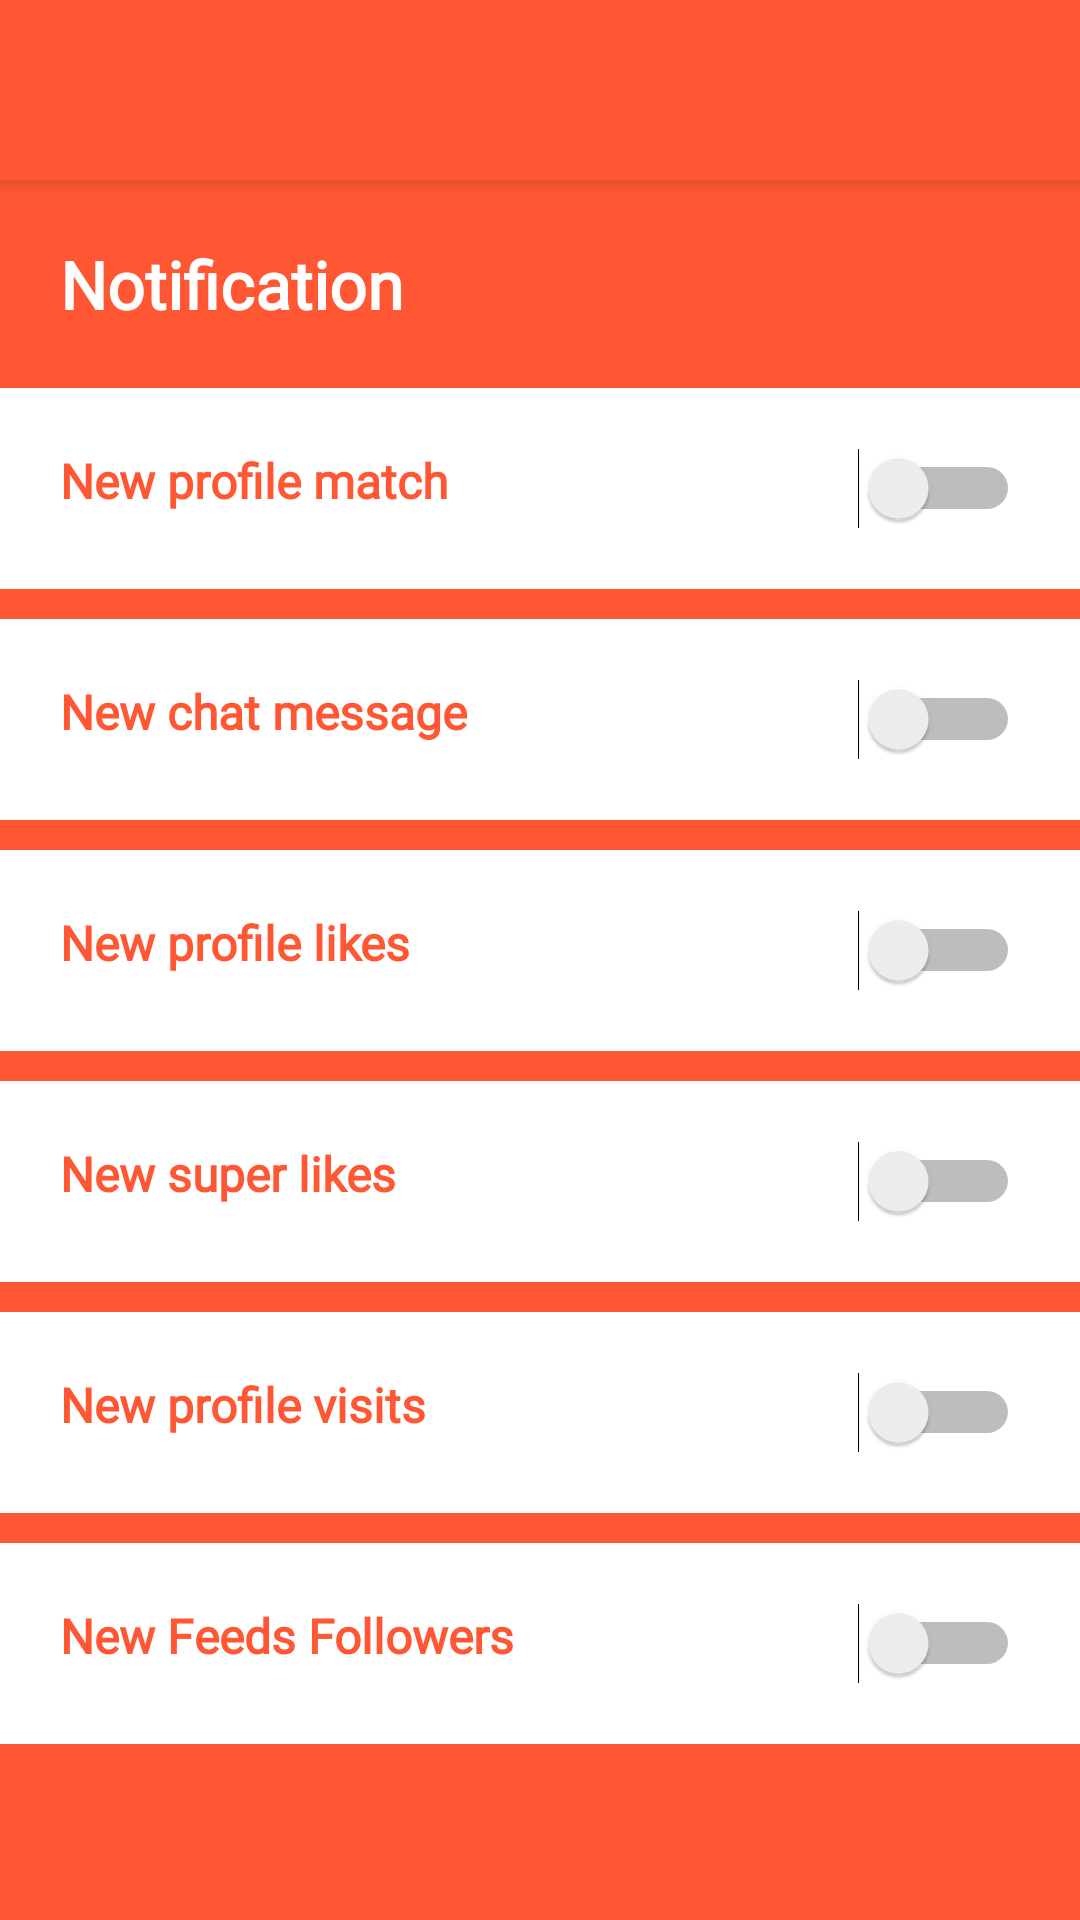

Layout XML and referenced resources for this Android screen:
<!-- AndroidManifest.xml: application theme AppTheme -->
<!-- res/layout/activity_notification.xml -->
<?xml version="1.0" encoding="utf-8"?>
<LinearLayout xmlns:android="http://schemas.android.com/apk/res/android"
    xmlns:app="http://schemas.android.com/apk/res-auto"
    xmlns:tools="http://schemas.android.com/tools"
    android:layout_width="match_parent"
    android:layout_height="match_parent"
    android:orientation="vertical"
    tools:context=".ui.Activity.NotificationActivity">

    <androidx.appcompat.widget.Toolbar
        android:id="@+id/toolbarNotifyToolbar"
        android:layout_width="match_parent"
        android:layout_height="60dp"
        android:background="@color/colorPrimary"
        android:elevation="4dp"
        android:theme="@style/ToolbarTheme"
        app:contentInsetLeft="0dp"
        app:contentInsetStart="0dp"
        app:contentInsetStartWithNavigation="0dp">

    </androidx.appcompat.widget.Toolbar>

    <androidx.core.widget.NestedScrollView
        android:layout_width="match_parent"
        android:layout_height="match_parent"
        android:background="@color/colorPink">

        <LinearLayout
            android:layout_width="match_parent"
            android:layout_height="wrap_content"
            android:orientation="vertical">


            <TextView
                android:layout_width="match_parent"
                android:layout_height="wrap_content"
                android:padding="20dp"
                android:fontFamily="@font/leckerlione_regular"
                android:text="@string/notification"
                android:textColor="@color/colorWhite"
                android:textSize="22sp"
                android:textStyle="bold" />


            <LinearLayout
                android:layout_width="match_parent"
                android:layout_height="wrap_content"
                android:layout_marginBottom="10dp"
                android:background="@drawable/notification_bubble"
                android:orientation="horizontal"
                android:padding="20dp">

                <TextView
                    android:fontFamily="@font/leckerlione_regular"
                    android:textColor="@color/colorPink"
                    android:layout_width="match_parent"
                    android:layout_height="wrap_content"
                    android:layout_weight="1"
                    android:text="@string/newprofilematch"
                    android:textSize="16sp"
                    android:textStyle="bold" />


                <Switch
                    android:id="@+id/switchNotifyMatch"
                    android:layout_width="wrap_content"
                    android:layout_height="wrap_content"
                    android:layout_gravity="end"
                    android:gravity="end"
                    android:textColor="@color/colorBlack"
                    android:textSize="16sp" />

            </LinearLayout>


            <LinearLayout
                android:layout_width="match_parent"
                android:layout_height="wrap_content"
                android:layout_marginBottom="10dp"
                android:background="@drawable/notification_bubble"
                android:orientation="horizontal"
                android:padding="20dp">

                <TextView
                    android:fontFamily="@font/leckerlione_regular"
                    android:textColor="@color/colorPink"
                    android:layout_width="match_parent"
                    android:layout_height="wrap_content"
                    android:layout_weight="1"
                    android:text="@string/new_chat"
                    android:textSize="16sp"
                    android:textStyle="bold" />


                <Switch
                    android:id="@+id/switchNotifyChats"
                    android:layout_width="wrap_content"
                    android:layout_height="wrap_content"
                    android:layout_gravity="end"
                    android:gravity="end"
                    android:textColor="@color/colorBlack"
                    android:textSize="16sp" />

            </LinearLayout>


            <LinearLayout
                android:layout_width="match_parent"
                android:layout_height="wrap_content"
                android:layout_marginBottom="10dp"
                android:background="@drawable/notification_bubble"
                android:orientation="horizontal"
                android:padding="20dp">

                <TextView
                    android:fontFamily="@font/leckerlione_regular"
                    android:textColor="@color/colorPink"
                    android:layout_width="match_parent"
                    android:layout_height="wrap_content"
                    android:layout_weight="1"
                    android:text="@string/new_profilelike"
                    android:textSize="16sp"
                    android:textStyle="bold" />


                <Switch
                    android:id="@+id/switchNotifyLikes"
                    android:layout_width="wrap_content"
                    android:layout_height="wrap_content"
                    android:layout_gravity="end"
                    android:gravity="end"
                    android:textColor="@color/colorBlack"
                    android:textSize="16sp" />

            </LinearLayout>


            <LinearLayout
                android:layout_width="match_parent"
                android:layout_height="wrap_content"
                android:layout_marginBottom="10dp"
                android:background="@drawable/notification_bubble"
                android:orientation="horizontal"
                android:padding="20dp">

                <TextView
                    android:fontFamily="@font/leckerlione_regular"
                    android:textColor="@color/colorPink"
                    android:layout_width="match_parent"
                    android:layout_height="wrap_content"
                    android:layout_weight="1"
                    android:text="@string/new_supperprofilelike"
                    android:textSize="16sp"
                    android:textStyle="bold" />


                <Switch
                    android:id="@+id/switchNotifySuper"
                    android:layout_width="wrap_content"
                    android:layout_height="wrap_content"
                    android:layout_gravity="end"
                    android:gravity="end"
                    android:textColor="@color/colorBlack"
                    android:textSize="16sp" />

            </LinearLayout>


            <LinearLayout
                android:layout_width="match_parent"
                android:layout_height="wrap_content"
                android:layout_marginBottom="10dp"
                android:background="@drawable/notification_bubble"
                android:orientation="horizontal"
                android:padding="20dp">

                <TextView
                    android:fontFamily="@font/leckerlione_regular"
                    android:textColor="@color/colorPink"
                    android:layout_width="match_parent"
                    android:layout_height="wrap_content"
                    android:layout_weight="1"
                    android:text="@string/new_newprofilevisit"
                    android:textSize="16sp"
                    android:textStyle="bold" />


                <Switch
                    android:id="@+id/switchNotifyVisits"
                    android:layout_width="wrap_content"
                    android:layout_height="wrap_content"
                    android:layout_gravity="end"
                    android:gravity="end"
                    android:textColor="@color/colorBlack"
                    android:textSize="16sp" />

            </LinearLayout>


            <LinearLayout
                android:layout_width="match_parent"
                android:layout_height="wrap_content"
                android:layout_marginBottom="50dp"
                android:background="@drawable/notification_bubble"
                android:orientation="horizontal"
                android:padding="20dp">

                <TextView
                    android:fontFamily="@font/leckerlione_regular"
                    android:textColor="@color/colorPink"
                    android:layout_width="match_parent"
                    android:layout_height="wrap_content"
                    android:layout_weight="1"
                    android:text="@string/new_feedfollower"
                    android:textSize="16sp"
                    android:textStyle="bold" />


                <Switch
                    android:id="@+id/switchNotifyFollow"
                    android:layout_width="wrap_content"
                    android:layout_height="wrap_content"
                    android:layout_gravity="end"
                    android:gravity="end"
                    android:textColor="@color/colorBlack"
                    android:textSize="16sp" />

            </LinearLayout>


        </LinearLayout>

    </androidx.core.widget.NestedScrollView>

</LinearLayout>
<!-- resources referenced by this layout -->
<resources>
  <color name="colorBlack">#000000</color>
  <color name="colorPink">#FF5733</color>
  <color name="colorPrimary">#FF5733</color>
  <color name="colorWhite">#fff</color>
  <!-- drawable notification_bubble (drawable) -->
  <?xml version="1.0" encoding="utf-8"?>
  <shape xmlns:android="http://schemas.android.com/apk/res/android"
      android:shape="rectangle">
      <solid android:color="@color/colorWhite" />
      <stroke
          android:width="1dp"
          android:color="@color/colorWhite" />
      <corners
          android:bottomLeftRadius="@dimen/_590sdp"
          android:topRightRadius="@dimen/_590sdp"
          />
  
  
  </shape>
  <string name="new_chat">New chat message</string>
  <string name="new_feedfollower">New Feeds Followers</string>
  <string name="new_newprofilevisit">New profile visits</string>
  <string name="new_profilelike">New profile likes</string>
  <string name="new_supperprofilelike">New super likes</string>
  <string name="newprofilematch">New profile match</string>
  <string name="notification">Notification</string>
  <style name="ToolbarTheme" parent="@style/ThemeOverlay.AppCompat.ActionBar">
          
          <item name="android:textColor">@color/colorBlack</item>
          <item name="colorControlNormal">@color/colorBlack</item>
      </style>
  <style name="AppTheme" parent="Theme.AppCompat.Light.NoActionBar">
          
          <item name="colorPrimary">@color/colorPrimary</item>
          <item name="colorPrimaryDark">@color/colorPrimaryDark</item>
          <item name="colorAccent">@color/colorPrimaryDark</item>
          <item name="android:textColor">@color/colorBlack</item>
      </style>
  <color name="colorPrimaryDark">#FF5733</color>
</resources>
